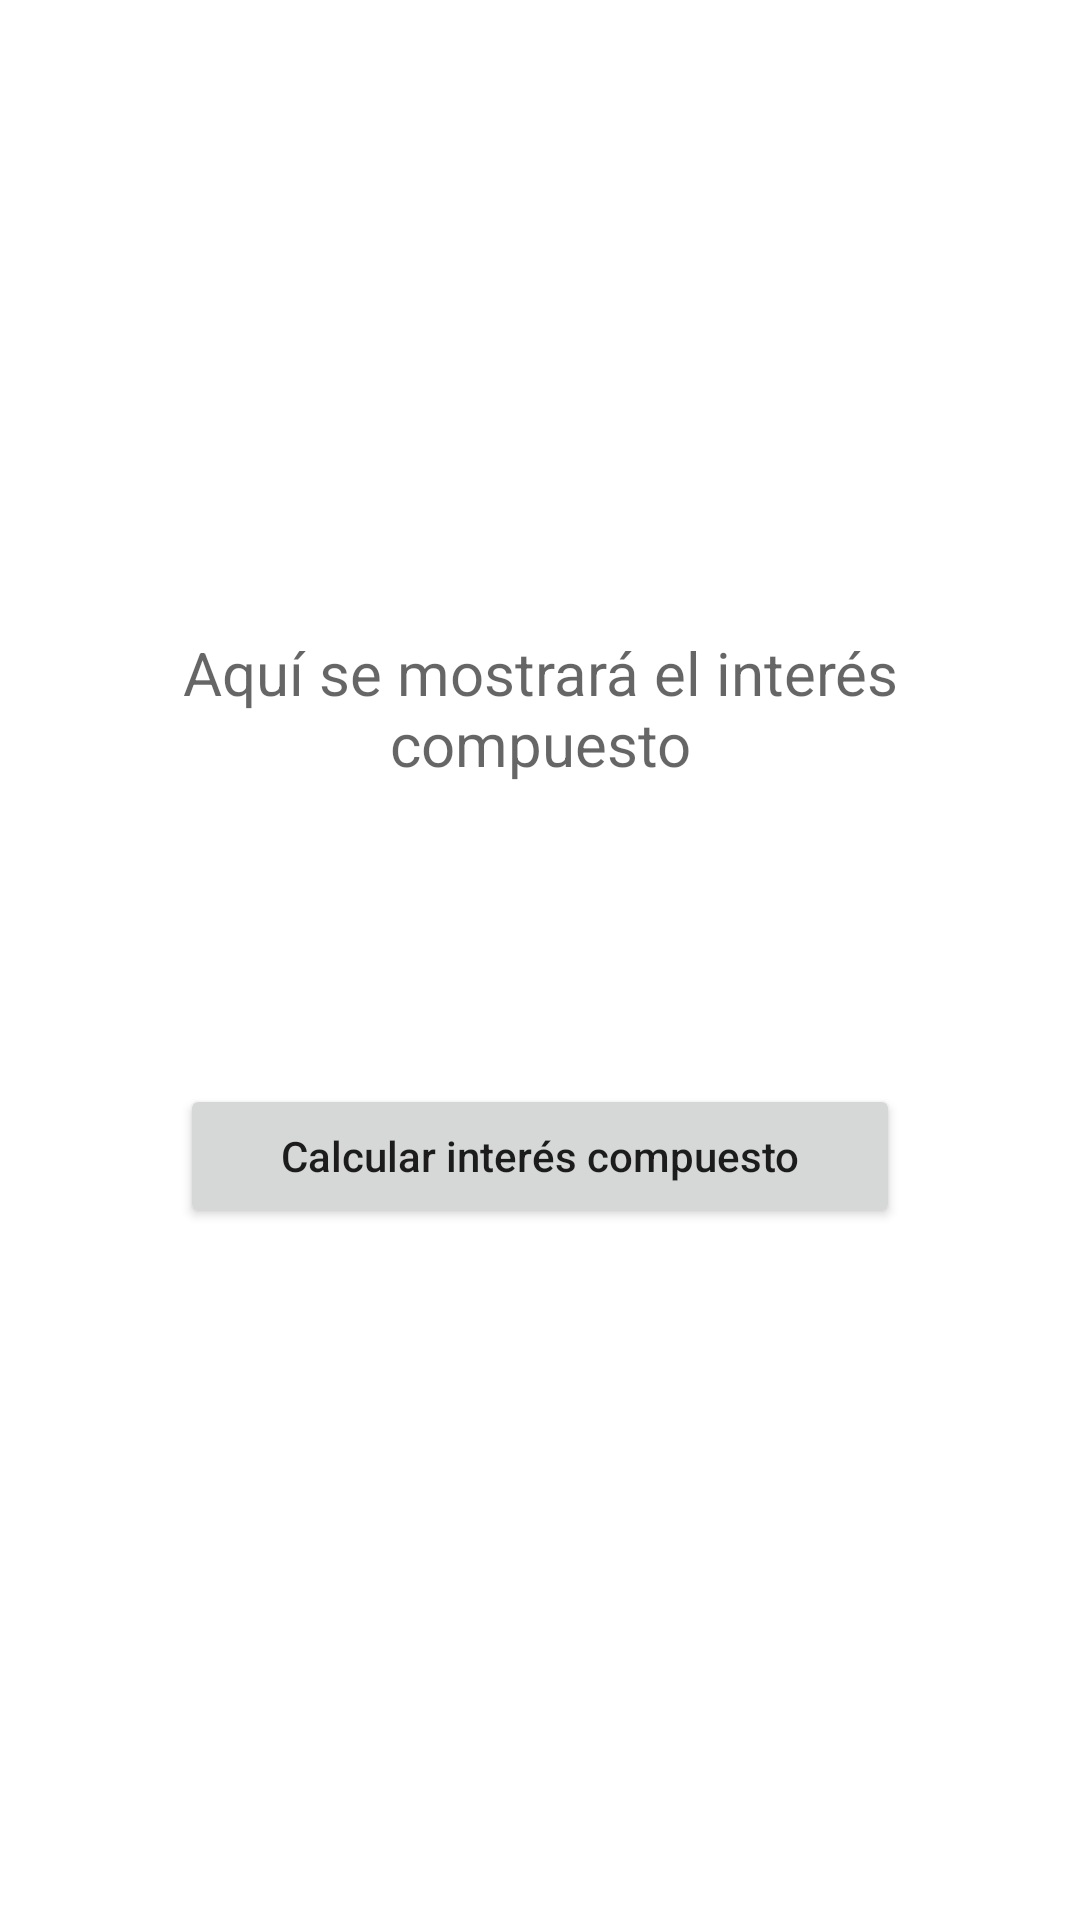

Android layout source for this screen:
<!-- AndroidManifest.xml: application theme Theme.T3 -->
<!-- res/layout/fragment_icompuesto.xml -->
<?xml version="1.0" encoding="utf-8"?>
<FrameLayout xmlns:android="http://schemas.android.com/apk/res/android"
    xmlns:tools="http://schemas.android.com/tools"
    android:layout_width="match_parent"
    android:layout_height="match_parent"
    tools:context=".IcompuestoFragment">

    
    <LinearLayout
        android:layout_width="match_parent"
        android:layout_height="match_parent"
        android:orientation="vertical"
        android:gravity="center">

        <TextView
            android:id="@+id/Icompuesto"
            android:gravity="center"
            android:layout_width="match_parent"
            android:layout_height="wrap_content"
            android:layout_margin="40dp"
            android:textSize="20sp"
            android:hint="@string/hintIC">
        </TextView>

        <Button
            android:id="@+id/btncalcularIcompuesto"
            android:layout_width="match_parent"
            android:layout_height="wrap_content"
            android:text="@string/CalcularIC"
            android:textAllCaps="false"
            android:layout_margin="60dp">
        </Button>

    </LinearLayout>

</FrameLayout>
<!-- resources referenced by this layout -->
<resources>
  <string name="CalcularIC">Calcular interés compuesto</string>
  <string name="hintIC">Aquí se mostrará el interés compuesto</string>
  <style name="Theme.T3" parent="Theme.MaterialComponents.DayNight.NoActionBar">
          
          <item name="colorPrimary">@color/purple_500</item>
          <item name="colorPrimaryVariant">@color/purple_700</item>
          <item name="colorOnPrimary">@color/white</item>
          
          <item name="colorSecondary">@color/teal_200</item>
          <item name="colorSecondaryVariant">@color/teal_700</item>
          <item name="colorOnSecondary">@color/black</item>
          
          <item name="android:statusBarColor" tools:targetApi="l">?attr/colorPrimaryVariant</item>
          
      </style>
  <!-- not gathered from this repository: default colours our renderer supplied (Android Studio template values) -->
  <color name="purple_500">#FF6200EE</color>
  <color name="purple_700">#FF3700B3</color>
  <color name="teal_200">#FF03DAC5</color>
  <color name="teal_700">#FF018786</color>
  <color name="black">#FF000000</color>
  <color name="white">#FFFFFFFF</color>
</resources>
